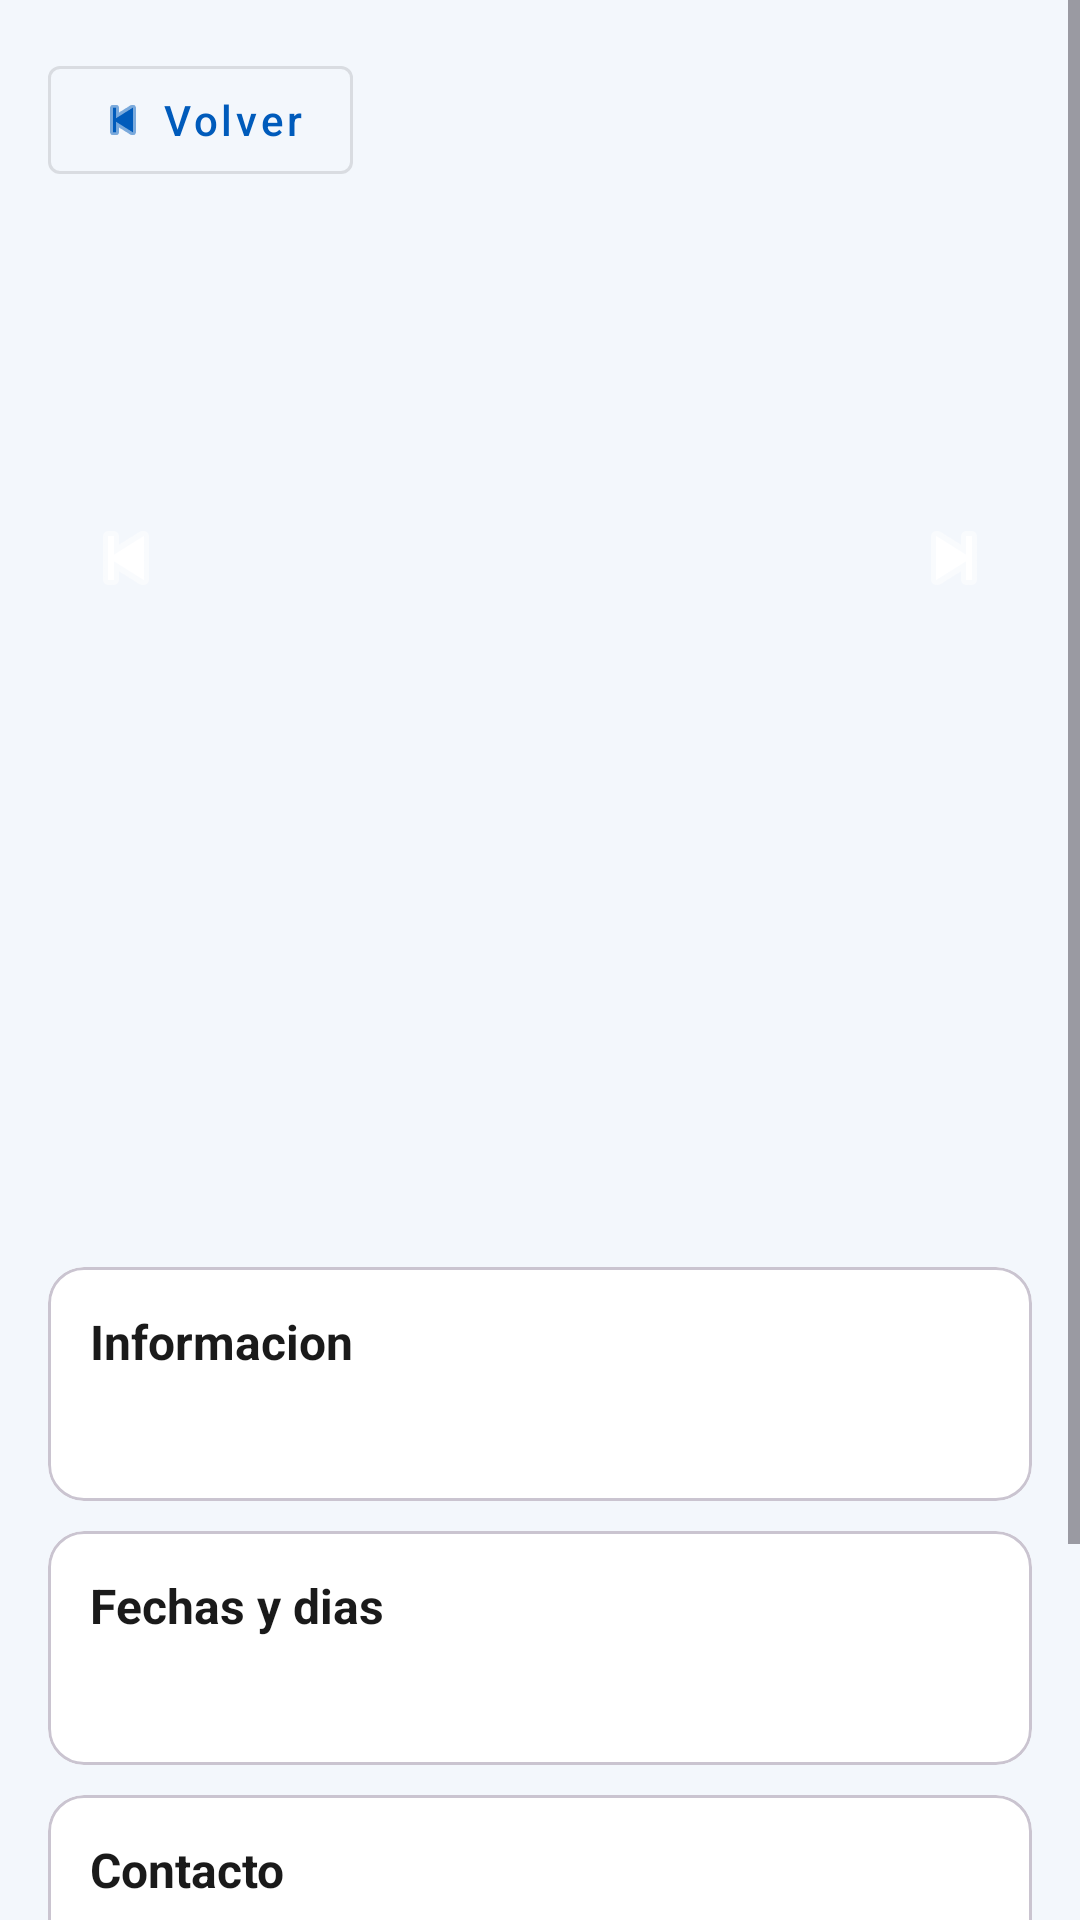

Reconstruct the res/layout file that produces this screen, plus the resources it refers to.
<!-- AndroidManifest.xml: application theme Theme.FiestasAsturiasApp -->
<!-- res/layout/fragment_detail.xml -->
<?xml version="1.0" encoding="utf-8"?>
<ScrollView xmlns:android="http://schemas.android.com/apk/res/android"
    xmlns:app="http://schemas.android.com/apk/res-auto"
    android:layout_width="match_parent"
    android:layout_height="match_parent"
    android:background="@color/background">

    <LinearLayout
        android:layout_width="match_parent"
        android:layout_height="wrap_content"
        android:orientation="vertical"
        android:padding="16dp">

        <com.google.android.material.button.MaterialButton
            android:id="@+id/btnBack"
            style="@style/Widget.MaterialComponents.Button.OutlinedButton"
            android:layout_width="wrap_content"
            android:layout_height="wrap_content"
            android:text="@string/back"
            android:textAllCaps="false"
            app:icon="@android:drawable/ic_media_previous" />

        <FrameLayout
            android:layout_width="match_parent"
            android:layout_height="220dp"
            android:layout_marginTop="12dp">

            <androidx.viewpager2.widget.ViewPager2
                android:id="@+id/imagePager"
                android:layout_width="match_parent"
                android:layout_height="match_parent"
                android:contentDescription="@null" />

            <ImageButton
                android:id="@+id/btnPrevImage"
                android:layout_width="36dp"
                android:layout_height="36dp"
                android:layout_gravity="center_vertical|start"
                android:layout_marginStart="8dp"
                android:background="@android:color/transparent"
                android:contentDescription="@string/previous"
                android:padding="6dp"
                android:src="@android:drawable/ic_media_previous"
                android:tint="@color/onPrimary" />

            <ImageButton
                android:id="@+id/btnNextImage"
                android:layout_width="36dp"
                android:layout_height="36dp"
                android:layout_gravity="center_vertical|end"
                android:layout_marginEnd="8dp"
                android:background="@android:color/transparent"
                android:contentDescription="@string/next"
                android:padding="6dp"
                android:src="@android:drawable/ic_media_next"
                android:tint="@color/onPrimary" />

        </FrameLayout>

        <TextView
            android:id="@+id/imageCounter"
            android:layout_width="wrap_content"
            android:layout_height="wrap_content"
            android:layout_gravity="end"
            android:layout_marginTop="6dp"
            android:textColor="@color/textSecondary"
            android:textSize="12sp" />

        <TextView
            android:id="@+id/title"
            android:layout_width="match_parent"
            android:layout_height="wrap_content"
            android:layout_marginTop="14dp"
            android:textColor="@color/textPrimary"
            android:textSize="22sp"
            android:textStyle="bold" />

        <TextView
            android:id="@+id/location"
            android:layout_width="match_parent"
            android:layout_height="wrap_content"
            android:layout_marginTop="6dp"
            android:textColor="@color/primary"
            android:textSize="14sp" />

        <TextView
            android:id="@+id/zone"
            android:layout_width="match_parent"
            android:layout_height="wrap_content"
            android:layout_marginTop="4dp"
            android:textColor="@color/textSecondary"
            android:textSize="13sp" />

        <com.google.android.material.card.MaterialCardView
            android:id="@+id/cardInfo"
            android:layout_width="match_parent"
            android:layout_height="wrap_content"
            android:layout_marginTop="14dp"
            app:cardCornerRadius="12dp">

            <LinearLayout
                android:layout_width="match_parent"
                android:layout_height="wrap_content"
                android:orientation="vertical"
                android:padding="14dp">

                <TextView
                    android:layout_width="match_parent"
                    android:layout_height="wrap_content"
                    android:text="@string/detail_information"
                    android:textColor="@color/textPrimary"
                    android:textSize="16sp"
                    android:textStyle="bold" />

                <TextView
                    android:id="@+id/description"
                    android:layout_width="match_parent"
                    android:layout_height="wrap_content"
                    android:layout_marginTop="8dp"
                    android:lineSpacingExtra="2dp"
                    android:textColor="@color/textSecondary"
                    android:textSize="15sp" />
            </LinearLayout>
        </com.google.android.material.card.MaterialCardView>

        <com.google.android.material.card.MaterialCardView
            android:id="@+id/cardDates"
            android:layout_width="match_parent"
            android:layout_height="wrap_content"
            android:layout_marginTop="10dp"
            app:cardCornerRadius="12dp">

            <LinearLayout
                android:layout_width="match_parent"
                android:layout_height="wrap_content"
                android:orientation="vertical"
                android:padding="14dp">

                <TextView
                    android:layout_width="match_parent"
                    android:layout_height="wrap_content"
                    android:text="@string/detail_dates"
                    android:textColor="@color/textPrimary"
                    android:textSize="16sp"
                    android:textStyle="bold" />

                <TextView
                    android:id="@+id/textDates"
                    android:layout_width="match_parent"
                    android:layout_height="wrap_content"
                    android:layout_marginTop="8dp"
                    android:textColor="@color/textSecondary"
                    android:textSize="15sp" />
            </LinearLayout>
        </com.google.android.material.card.MaterialCardView>

        <com.google.android.material.card.MaterialCardView
            android:id="@+id/cardContact"
            android:layout_width="match_parent"
            android:layout_height="wrap_content"
            android:layout_marginTop="10dp"
            app:cardCornerRadius="12dp">

            <LinearLayout
                android:layout_width="match_parent"
                android:layout_height="wrap_content"
                android:orientation="vertical"
                android:padding="14dp">

                <TextView
                    android:layout_width="match_parent"
                    android:layout_height="wrap_content"
                    android:text="@string/detail_contact"
                    android:textColor="@color/textPrimary"
                    android:textSize="16sp"
                    android:textStyle="bold" />

                <TextView
                    android:id="@+id/textEmail"
                    android:layout_width="match_parent"
                    android:layout_height="wrap_content"
                    android:layout_marginTop="8dp"
                    android:textColor="@color/primary"
                    android:textStyle="bold" />

                <TextView
                    android:id="@+id/textWeb"
                    android:layout_width="match_parent"
                    android:layout_height="wrap_content"
                    android:layout_marginTop="6dp"
                    android:textColor="@color/primary"
                    android:textStyle="bold" />
            </LinearLayout>
        </com.google.android.material.card.MaterialCardView>

        <com.google.android.material.card.MaterialCardView
            android:id="@+id/cardSocial"
            android:layout_width="match_parent"
            android:layout_height="wrap_content"
            android:layout_marginTop="10dp"
            android:layout_marginBottom="12dp"
            app:cardCornerRadius="12dp">

            <LinearLayout
                android:layout_width="match_parent"
                android:layout_height="wrap_content"
                android:orientation="vertical"
                android:padding="14dp">

                <TextView
                    android:layout_width="match_parent"
                    android:layout_height="wrap_content"
                    android:text="@string/detail_social"
                    android:textColor="@color/textPrimary"
                    android:textSize="16sp"
                    android:textStyle="bold" />

                <LinearLayout
                    android:id="@+id/socialButtonsContainer"
                    android:layout_width="match_parent"
                    android:layout_height="wrap_content"
                    android:layout_marginTop="8dp"
                    android:orientation="vertical" />
            </LinearLayout>
        </com.google.android.material.card.MaterialCardView>
    </LinearLayout>
</ScrollView>
<!-- resources referenced by this layout -->
<resources>
  <color name="background">#F3F7FC</color>
  <color name="onPrimary">#FFFFFF</color>
  <color name="primary">#005BBB</color>
  <color name="textPrimary">#1A1A1A</color>
  <color name="textSecondary">#666666</color>
  <string name="back">Volver</string>
  <string name="detail_contact">Contacto</string>
  <string name="detail_dates">Fechas y dias</string>
  <string name="detail_information">Informacion</string>
  <string name="detail_social">Redes sociales</string>
  <string name="next">Siguiente</string>
  <string name="previous">Anterior</string>
  <style name="Theme.FiestasAsturiasApp" parent="Base.Theme.FiestasAsturiasApp" />
  <style name="Base.Theme.FiestasAsturiasApp" parent="Theme.Material3.DayNight.NoActionBar">
  
          
          <item name="colorPrimary">@color/primary</item>
          <item name="colorOnPrimary">@color/onPrimary</item>
  
          
          <item name="colorSecondary">@color/secondary</item>
          <item name="colorOnSecondary">@color/onSecondary</item>
  
          
          <item name="android:colorBackground">@color/background</item>
          <item name="android:windowBackground">@color/background</item>
  
          
          <item name="colorSurface">@color/surface</item>
  
          
          <item name="android:statusBarColor">@color/primaryVariant</item>
  
          
          <item name="materialButtonStyle">@style/Widget.Fiestas.Button</item>
  
      </style>
  <color name="secondary">#FFD500</color>
  <color name="onSecondary">#1A1A1A</color>
  <color name="surface">#FFFFFF</color>
  <color name="primaryVariant">#004A98</color>
  <style name="Widget.Fiestas.Button" parent="Widget.Material3.Button">
          <item name="android:textAllCaps">false</item>
          <item name="cornerRadius">12dp</item>
      </style>
</resources>
